Run: headless pygame with SDL's dummy video driver; simulated clock (each Clock.tick advances the game by its frame time, no real sleeping); random seed 0; keys injected as events and as key.get_pressed() state; mouse plan: one left click at the window centre at the start of phase 2, then a move to the lower-right quarter at the start of phase 3.
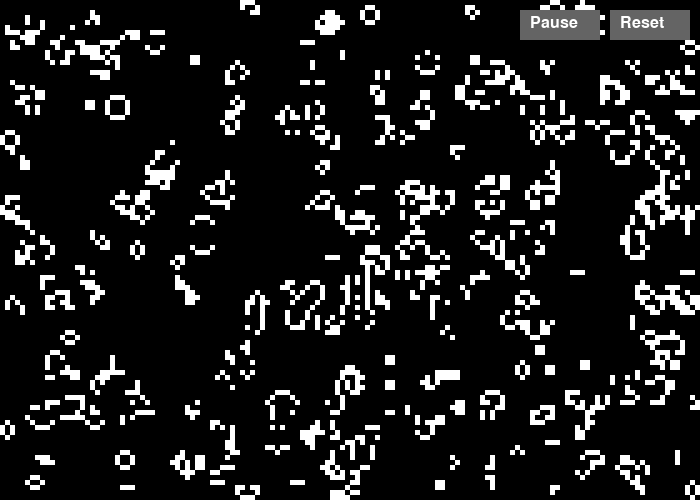
Frame 1 of 4 · flips 1–60 · no input
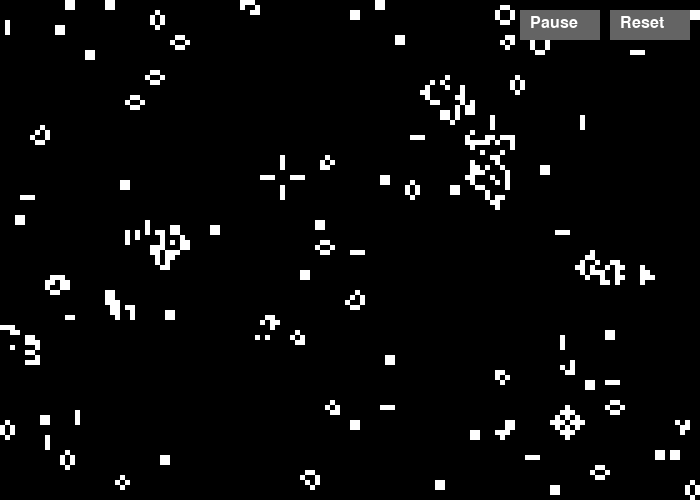
Frame 2 of 4 · flips 61–180 · clicked the window centre · tapped SPACE, RETURN · held RIGHT (→), D
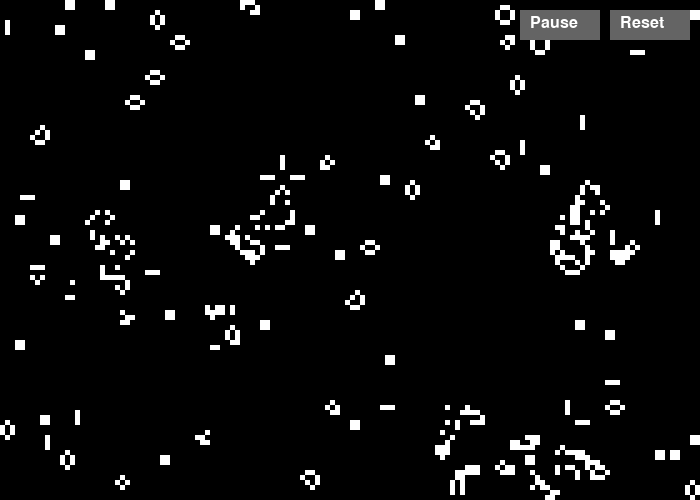
Frame 3 of 4 · flips 181–300 · moved the mouse to the lower-right quarter · held DOWN (↓), S
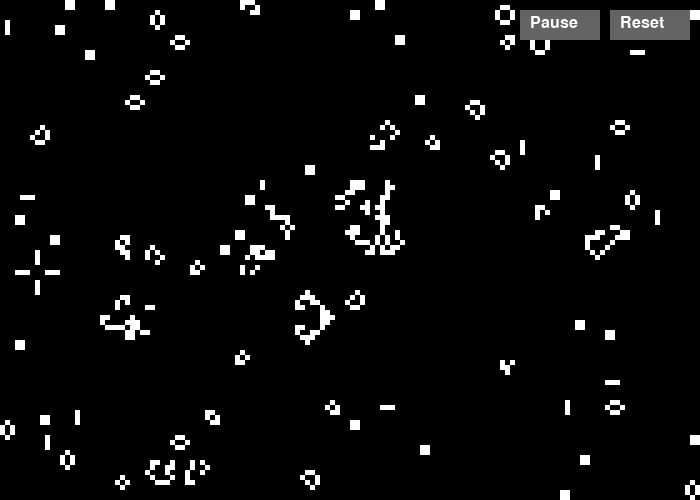
Frame 4 of 4 · flips 301–420 · held LEFT (←), A, UP (↑), W

The pygame program that drew these frames:

import pygame
import sys
import random

# Screen dimensions
WIDTH, HEIGHT = 700, 500
CELL_SIZE = 5
WHITE = (255, 255, 255)
BLACK = (0, 0, 0)
BUTTON_COLOR = (100, 100, 100)
BUTTON_TEXT_COLOR = (255, 255, 255)

# Button dimensions and positions
BUTTON_WIDTH, BUTTON_HEIGHT = 80, 30
PAUSE_BUTTON_POS = (WIDTH - 180, 10)
RESET_BUTTON_POS = (WIDTH - 90, 10)

# Calculate the number of cells based on the screen size
COLS = WIDTH // CELL_SIZE
ROWS = HEIGHT // CELL_SIZE

def draw_grid(screen):
    """Draws the grid on the screen."""
    for x in range(0, WIDTH, CELL_SIZE):
        pygame.draw.line(screen, BLACK, (x, 0), (x, HEIGHT))
    for y in range(0, HEIGHT, CELL_SIZE):
        pygame.draw.line(screen, BLACK, (0, y), (WIDTH, y))

def populate_grid():
    """Creates a 2D list to represent the grid with random initial state."""
    return [[random.choice([0, 1]) for _ in range(COLS)] for _ in range(ROWS)]

def count_neighbors(grid, row, col):
    """Counts the number of live neighbors for a cell at (row, col)."""
    neighbors = [
        (-1, -1), (-1, 0), (-1, 1),
        (0, -1),           (0, 1),
        (1, -1), (1, 0), (1, 1)
    ]
    count = 0
    for dr, dc in neighbors:
        r, c = row + dr, col + dc
        if 0 <= r < ROWS and 0 <= c < COLS:
            count += grid[r][c]
    return count

def update_grid(grid):
    """Updates the grid according to Conway's Game of Life rules."""
    new_grid = [[0 for _ in range(COLS)] for _ in range(ROWS)]
    for row in range(ROWS):
        for col in range(COLS):
            live_neighbors = count_neighbors(grid, row, col)
            if grid[row][col] == 1:
                if live_neighbors < 2 or live_neighbors > 3:
                    new_grid[row][col] = 0  # Cell dies
                else:
                    new_grid[row][col] = 1  # Cell lives
            else:
                if live_neighbors == 3:
                    new_grid[row][col] = 1  # Cell becomes alive
    return new_grid

def draw_cells(screen, grid):
    """Draws the cells based on the grid data."""
    for row in range(ROWS):
        for col in range(COLS):
            color = WHITE if grid[row][col] == 1 else BLACK
            pygame.draw.rect(screen, color, (col * CELL_SIZE, row * CELL_SIZE, CELL_SIZE, CELL_SIZE))

def draw_buttons(screen, font):
    """Draws the Pause and Reset buttons on the screen."""
    pygame.draw.rect(screen, BUTTON_COLOR, (*PAUSE_BUTTON_POS, BUTTON_WIDTH, BUTTON_HEIGHT))
    pygame.draw.rect(screen, BUTTON_COLOR, (*RESET_BUTTON_POS, BUTTON_WIDTH, BUTTON_HEIGHT))

    pause_text = font.render("Pause", True, BUTTON_TEXT_COLOR)
    reset_text = font.render("Reset", True, BUTTON_TEXT_COLOR)
    screen.blit(pause_text, (PAUSE_BUTTON_POS[0] + 10, PAUSE_BUTTON_POS[1] + 5))
    screen.blit(reset_text, (RESET_BUTTON_POS[0] + 10, RESET_BUTTON_POS[1] + 5))

def main():
    pygame.init()
    screen = pygame.display.set_mode((WIDTH, HEIGHT))
    pygame.display.set_caption("Conway's Game of Life")

    font = pygame.font.Font(None, 24)  # Font for button text
    grid = populate_grid()  # Initialize grid with random values

    clock = pygame.time.Clock()
    running = True
    paused = False  # Track the pause state

    while running:
        screen.fill(BLACK)
        draw_grid(screen)
        draw_cells(screen, grid)
        draw_buttons(screen, font)

        for event in pygame.event.get():
            if event.type == pygame.QUIT:
                running = False
            elif event.type == pygame.MOUSEBUTTONDOWN:
                x, y = event.pos
                # Check if Pause button is clicked
                if PAUSE_BUTTON_POS[0] <= x <= PAUSE_BUTTON_POS[0] + BUTTON_WIDTH and PAUSE_BUTTON_POS[1] <= y <= PAUSE_BUTTON_POS[1] + BUTTON_HEIGHT:
                    paused = not paused  # Toggle pause state
                # Check if Reset button is clicked
                elif RESET_BUTTON_POS[0] <= x <= RESET_BUTTON_POS[0] + BUTTON_WIDTH and RESET_BUTTON_POS[1] <= y <= RESET_BUTTON_POS[1] + BUTTON_HEIGHT:
                    grid = populate_grid()  # Reset the grid with random values

        if not paused:
            grid = update_grid(grid)  # Update the grid for the next generation if not paused

        pygame.display.flip()
        clock.tick(10)  # Control the speed of updates (10 frames per second)

    pygame.quit()
    sys.exit()

if __name__ == "__main__":
    main()
